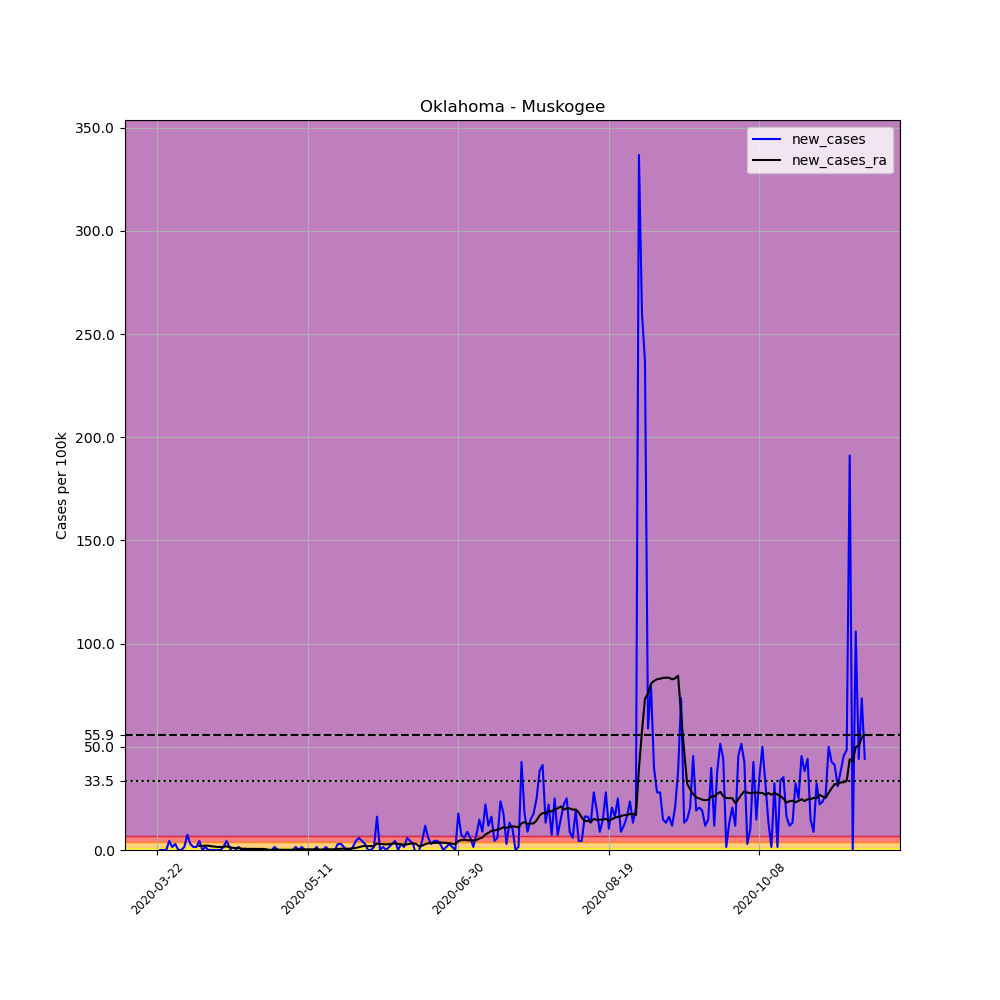

Values plotted in this chart, from the file beside it:
, date, county, state, fips, cases, deaths, COUNTY, STNAME, CTYNAME, POPESTIMATE2019, per_100k, new_cases, new_cases_ra
264708, 2020-03-22, Muskogee, Oklahoma, 40101, 1, 0, 101, Oklahoma, Muskogee, 67997, 1.471, , 
264709, 2020-03-23, Muskogee, Oklahoma, 40101, 1, 0, 101, Oklahoma, Muskogee, 67997, 1.471, 0.0, 
264710, 2020-03-24, Muskogee, Oklahoma, 40101, 1, 0, 101, Oklahoma, Muskogee, 67997, 1.471, 0.0, 
264711, 2020-03-25, Muskogee, Oklahoma, 40101, 1, 0, 101, Oklahoma, Muskogee, 67997, 1.471, 0.0, 
264712, 2020-03-26, Muskogee, Oklahoma, 40101, 4, 0, 101, Oklahoma, Muskogee, 67997, 5.883, 4.412, 
264713, 2020-03-27, Muskogee, Oklahoma, 40101, 5, 0, 101, Oklahoma, Muskogee, 67997, 7.353, 1.471, 
264714, 2020-03-28, Muskogee, Oklahoma, 40101, 7, 0, 101, Oklahoma, Muskogee, 67997, 10.29, 2.941, 
264715, 2020-03-29, Muskogee, Oklahoma, 40101, 7, 0, 101, Oklahoma, Muskogee, 67997, 10.29, 0.0, 
264716, 2020-03-30, Muskogee, Oklahoma, 40101, 7, 0, 101, Oklahoma, Muskogee, 67997, 10.29, 0.0, 
264717, 2020-03-31, Muskogee, Oklahoma, 40101, 8, 1, 101, Oklahoma, Muskogee, 67997, 11.77, 1.471, 
264718, 2020-04-01, Muskogee, Oklahoma, 40101, 13, 1, 101, Oklahoma, Muskogee, 67997, 19.12, 7.353, 
264719, 2020-04-02, Muskogee, Oklahoma, 40101, 15, 2, 101, Oklahoma, Muskogee, 67997, 22.06, 2.941, 
264720, 2020-04-03, Muskogee, Oklahoma, 40101, 16, 2, 101, Oklahoma, Muskogee, 67997, 23.53, 1.471, 
264721, 2020-04-04, Muskogee, Oklahoma, 40101, 17, 2, 101, Oklahoma, Muskogee, 67997, 25, 1.471, 
264722, 2020-04-05, Muskogee, Oklahoma, 40101, 20, 2, 101, Oklahoma, Muskogee, 67997, 29.41, 4.412, 1.996
264723, 2020-04-06, Muskogee, Oklahoma, 40101, 20, 2, 101, Oklahoma, Muskogee, 67997, 29.41, 0.0, 1.996
264724, 2020-04-07, Muskogee, Oklahoma, 40101, 21, 2, 101, Oklahoma, Muskogee, 67997, 30.88, 1.471, 2.101
264725, 2020-04-08, Muskogee, Oklahoma, 40101, 21, 2, 101, Oklahoma, Muskogee, 67997, 30.88, 0.0, 2.101
264726, 2020-04-09, Muskogee, Oklahoma, 40101, 21, 2, 101, Oklahoma, Muskogee, 67997, 30.88, 0.0, 1.786
264727, 2020-04-10, Muskogee, Oklahoma, 40101, 21, 2, 101, Oklahoma, Muskogee, 67997, 30.88, 0.0, 1.681
264728, 2020-04-11, Muskogee, Oklahoma, 40101, 21, 2, 101, Oklahoma, Muskogee, 67997, 30.88, 0.0, 1.471
264729, 2020-04-12, Muskogee, Oklahoma, 40101, 21, 2, 101, Oklahoma, Muskogee, 67997, 30.88, 0.0, 1.471
264730, 2020-04-13, Muskogee, Oklahoma, 40101, 22, 2, 101, Oklahoma, Muskogee, 67997, 32.35, 1.471, 1.576
264731, 2020-04-14, Muskogee, Oklahoma, 40101, 25, 2, 101, Oklahoma, Muskogee, 67997, 36.77, 4.412, 1.786
264732, 2020-04-15, Muskogee, Oklahoma, 40101, 26, 2, 101, Oklahoma, Muskogee, 67997, 38.24, 1.471, 1.366
264733, 2020-04-16, Muskogee, Oklahoma, 40101, 25, 3, 101, Oklahoma, Muskogee, 67997, 36.77, -1.471, 1.05
264734, 2020-04-17, Muskogee, Oklahoma, 40101, 25, 3, 101, Oklahoma, Muskogee, 67997, 36.77, 0.0, 0.9454
264735, 2020-04-18, Muskogee, Oklahoma, 40101, 26, 3, 101, Oklahoma, Muskogee, 67997, 38.24, 1.471, 0.9454
264736, 2020-04-19, Muskogee, Oklahoma, 40101, 26, 3, 101, Oklahoma, Muskogee, 67997, 38.24, 0.0, 0.6303
264737, 2020-04-20, Muskogee, Oklahoma, 40101, 26, 3, 101, Oklahoma, Muskogee, 67997, 38.24, 0.0, 0.6303
264738, 2020-04-21, Muskogee, Oklahoma, 40101, 26, 3, 101, Oklahoma, Muskogee, 67997, 38.24, 0.0, 0.5252
264739, 2020-04-22, Muskogee, Oklahoma, 40101, 26, 3, 101, Oklahoma, Muskogee, 67997, 38.24, 0.0, 0.5252
264740, 2020-04-23, Muskogee, Oklahoma, 40101, 26, 4, 101, Oklahoma, Muskogee, 67997, 38.24, 0.0, 0.5252
264741, 2020-04-24, Muskogee, Oklahoma, 40101, 26, 4, 101, Oklahoma, Muskogee, 67997, 38.24, 0.0, 0.5252
264742, 2020-04-25, Muskogee, Oklahoma, 40101, 26, 4, 101, Oklahoma, Muskogee, 67997, 38.24, 0.0, 0.5252
264743, 2020-04-26, Muskogee, Oklahoma, 40101, 26, 4, 101, Oklahoma, Muskogee, 67997, 38.24, 0.0, 0.5252
264744, 2020-04-27, Muskogee, Oklahoma, 40101, 26, 4, 101, Oklahoma, Muskogee, 67997, 38.24, 0.0, 0.4202
264745, 2020-04-28, Muskogee, Oklahoma, 40101, 26, 4, 101, Oklahoma, Muskogee, 67997, 38.24, 0.0, 0.105
264746, 2020-04-29, Muskogee, Oklahoma, 40101, 26, 5, 101, Oklahoma, Muskogee, 67997, 38.24, 0.0, -2.5376526277146434e-16
264747, 2020-04-30, Muskogee, Oklahoma, 40101, 27, 5, 101, Oklahoma, Muskogee, 67997, 39.71, 1.471, 0.2101
264748, 2020-05-01, Muskogee, Oklahoma, 40101, 27, 5, 101, Oklahoma, Muskogee, 67997, 39.71, 0.0, 0.2101
264749, 2020-05-02, Muskogee, Oklahoma, 40101, 27, 6, 101, Oklahoma, Muskogee, 67997, 39.71, 0.0, 0.105
264750, 2020-05-03, Muskogee, Oklahoma, 40101, 27, 6, 101, Oklahoma, Muskogee, 67997, 39.71, 0.0, 0.105
264751, 2020-05-04, Muskogee, Oklahoma, 40101, 27, 6, 101, Oklahoma, Muskogee, 67997, 39.71, 0.0, 0.105
264752, 2020-05-05, Muskogee, Oklahoma, 40101, 27, 6, 101, Oklahoma, Muskogee, 67997, 39.71, 0.0, 0.105
264753, 2020-05-06, Muskogee, Oklahoma, 40101, 27, 6, 101, Oklahoma, Muskogee, 67997, 39.71, 0.0, 0.105
264754, 2020-05-07, Muskogee, Oklahoma, 40101, 28, 6, 101, Oklahoma, Muskogee, 67997, 41.18, 1.471, 0.2101
264755, 2020-05-08, Muskogee, Oklahoma, 40101, 28, 6, 101, Oklahoma, Muskogee, 67997, 41.18, 0.0, 0.2101
264756, 2020-05-09, Muskogee, Oklahoma, 40101, 29, 6, 101, Oklahoma, Muskogee, 67997, 42.65, 1.471, 0.3151
264757, 2020-05-10, Muskogee, Oklahoma, 40101, 29, 6, 101, Oklahoma, Muskogee, 67997, 42.65, 0.0, 0.3151
264758, 2020-05-11, Muskogee, Oklahoma, 40101, 29, 6, 101, Oklahoma, Muskogee, 67997, 42.65, 0.0, 0.3151
264759, 2020-05-12, Muskogee, Oklahoma, 40101, 29, 6, 101, Oklahoma, Muskogee, 67997, 42.65, 0.0, 0.3151
264760, 2020-05-13, Muskogee, Oklahoma, 40101, 29, 6, 101, Oklahoma, Muskogee, 67997, 42.65, 0.0, 0.3151
264761, 2020-05-14, Muskogee, Oklahoma, 40101, 30, 6, 101, Oklahoma, Muskogee, 67997, 44.12, 1.471, 0.3151
264762, 2020-05-15, Muskogee, Oklahoma, 40101, 29, 6, 101, Oklahoma, Muskogee, 67997, 42.65, -1.471, 0.2101
264763, 2020-05-16, Muskogee, Oklahoma, 40101, 29, 6, 101, Oklahoma, Muskogee, 67997, 42.65, 0.0, 0.2101
264764, 2020-05-17, Muskogee, Oklahoma, 40101, 30, 6, 101, Oklahoma, Muskogee, 67997, 44.12, 1.471, 0.3151
264765, 2020-05-18, Muskogee, Oklahoma, 40101, 30, 6, 101, Oklahoma, Muskogee, 67997, 44.12, 0.0, 0.3151
264766, 2020-05-19, Muskogee, Oklahoma, 40101, 30, 6, 101, Oklahoma, Muskogee, 67997, 44.12, 0.0, 0.3151
264767, 2020-05-20, Muskogee, Oklahoma, 40101, 30, 6, 101, Oklahoma, Muskogee, 67997, 44.12, 0.0, 0.3151
... 176 more rows
